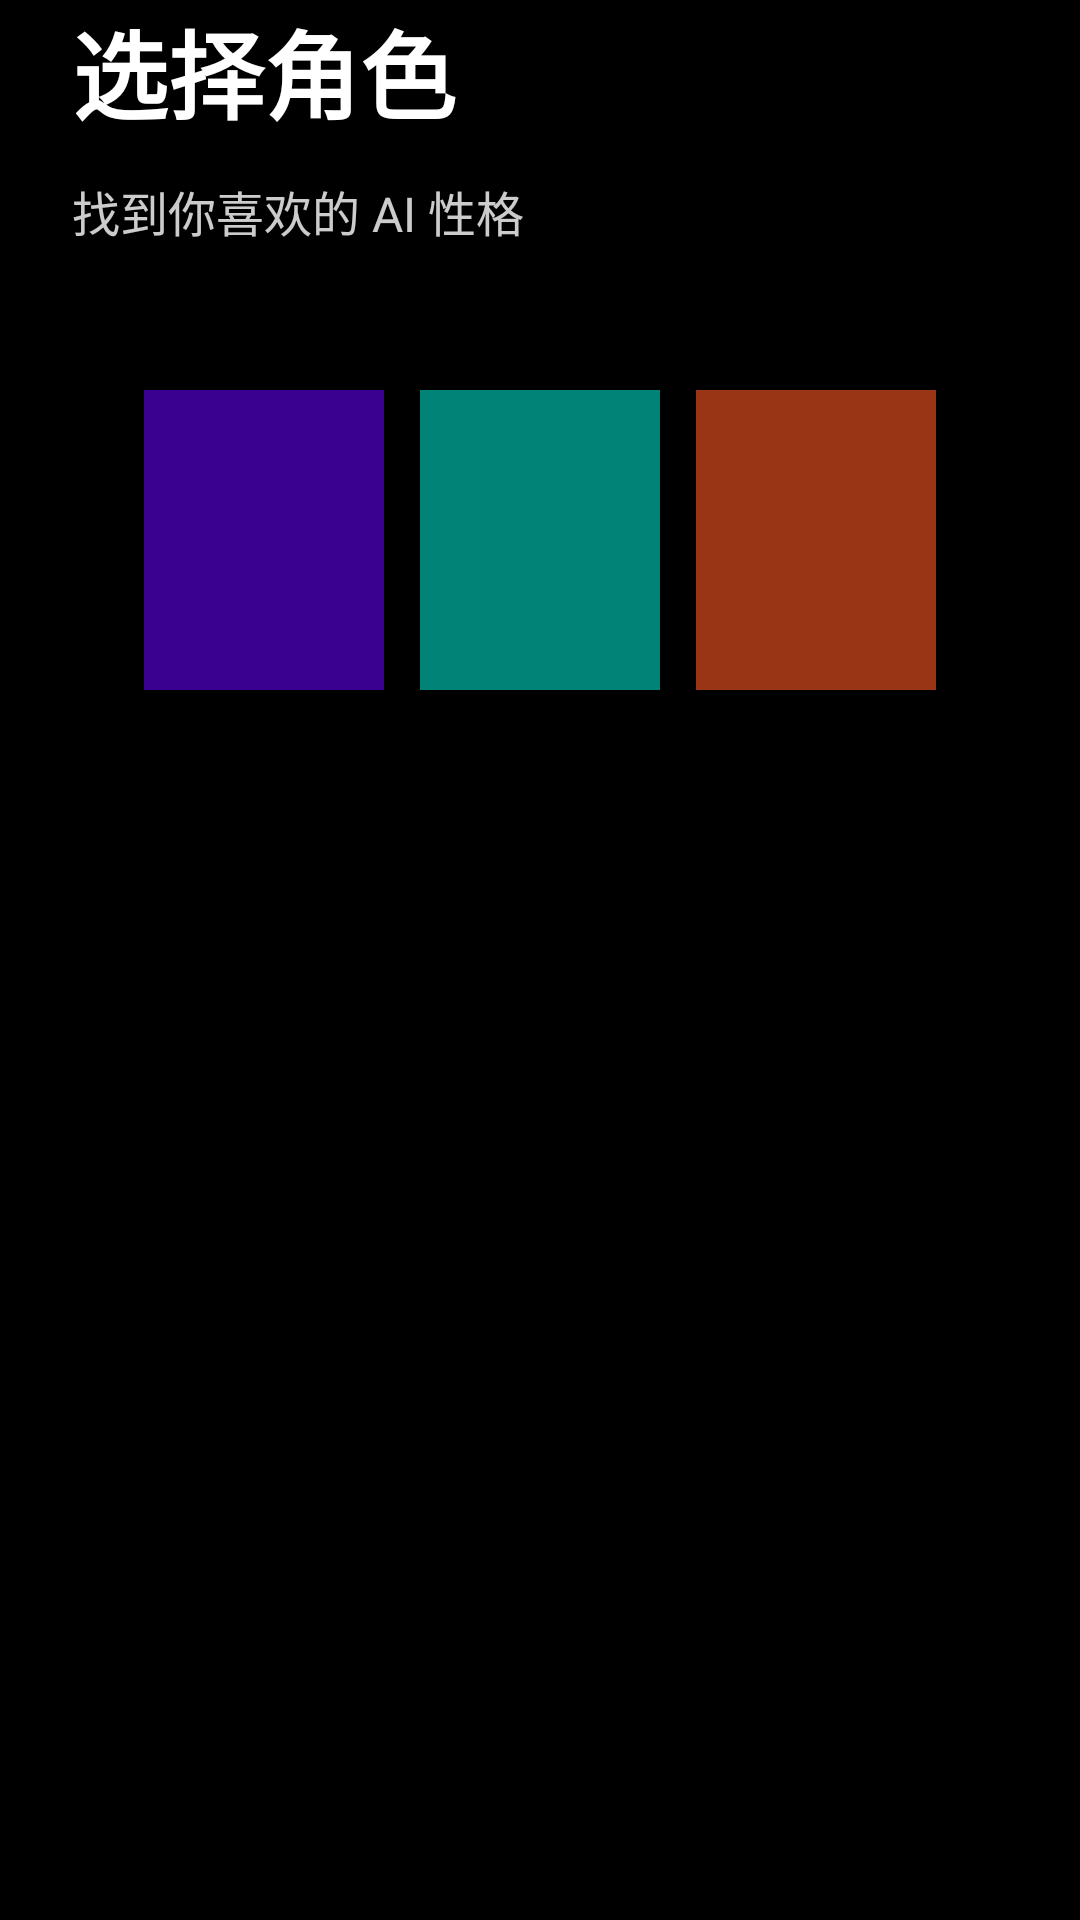

Reconstruct the res/layout file that produces this screen, plus the resources it refers to.
<!-- AndroidManifest.xml: application theme Theme.ChatGusogst.Splash -->
<!-- res/layout/fragment_onboarding_persona.xml -->
<?xml version="1.0" encoding="utf-8"?>
<androidx.constraintlayout.widget.ConstraintLayout xmlns:android="http://schemas.android.com/apk/res/android"
    xmlns:app="http://schemas.android.com/apk/res-auto"
    android:layout_width="match_parent"
    android:layout_height="match_parent"
    android:background="@color/black"
    android:paddingHorizontal="24dp">

    <TextView
        android:id="@+id/persona_title"
        android:layout_width="wrap_content"
        android:layout_height="wrap_content"
        android:text="@string/onboarding_persona_title"
        android:textColor="@color/white"
        android:textSize="32sp"
        android:textStyle="bold"
        app:layout_constraintStart_toStartOf="parent"
        app:layout_constraintTop_toTopOf="parent"
        app:layout_constraintVertical_bias="0.35" />

    <TextView
        android:id="@+id/persona_desc"
        android:layout_width="wrap_content"
        android:layout_height="wrap_content"
        android:text="@string/onboarding_persona_desc"
        android:textColor="@color/white"
        android:textSize="16sp"
        android:alpha="0.8"
        android:layout_marginTop="12dp"
        app:layout_constraintStart_toStartOf="parent"
        app:layout_constraintTop_toBottomOf="@id/persona_title" />

    
    <LinearLayout
        android:id="@+id/persona_cards_container"
        android:layout_width="match_parent"
        android:layout_height="wrap_content"
        android:orientation="horizontal"
        android:layout_marginTop="48dp"
        android:gravity="center"
        app:layout_constraintTop_toBottomOf="@id/persona_desc"
        app:layout_constraintStart_toStartOf="parent"
        app:layout_constraintEnd_toEndOf="parent">

        <View
            android:layout_width="80dp"
            android:layout_height="100dp"
            android:layout_marginEnd="12dp"
            android:background="#6200EE"
            android:alpha="0.6" />

        <View
            android:layout_width="80dp"
            android:layout_height="100dp"
            android:layout_marginEnd="12dp"
            android:background="#03DAC6"
            android:alpha="0.6" />

        <View
            android:layout_width="80dp"
            android:layout_height="100dp"
            android:background="#FF5722"
            android:alpha="0.6" />

    </LinearLayout>

</androidx.constraintlayout.widget.ConstraintLayout>
<!-- resources referenced by this layout -->
<resources>
  <color name="black">#000000</color>
  <color name="white">#FFFFFF</color>
  <string name="onboarding_persona_desc">找到你喜欢的 AI 性格</string>
  <string name="onboarding_persona_title">选择角色</string>
  <style name="Theme.ChatGusogst.Splash" parent="Theme.SplashScreen">
          <item name="windowSplashScreenBackground">@color/bg_primary_dark</item>
          <item name="windowSplashScreenAnimatedIcon">@android:color/transparent</item>
          <item name="postSplashScreenTheme">@style/Theme.ChatGusogst</item>
      </style>
  <color name="bg_primary_dark">#0D0D2B</color>
  <style name="Theme.ChatGusogst" parent="Theme.Material3.DayNight.NoActionBar">
          <item name="colorPrimary">@color/accent</item>
          <item name="colorPrimaryDark">@color/accent_hover</item>
          <item name="colorAccent">@color/accent</item>
          <item name="colorOnPrimary">@color/white</item>
          
          <item name="android:windowBackground">@color/bg_primary_light</item>
          <item name="android:colorBackground">@color/bg_primary_light</item>
          <item name="android:statusBarColor">@color/bg_primary_light</item>
          <item name="android:navigationBarColor">@color/bg_primary_light</item>
          <item name="android:windowLightStatusBar">true</item>
          <item name="android:windowLightNavigationBar">true</item>
          <item name="android:windowDrawsSystemBarBackgrounds">true</item>
          <item name="themeBgPrimary">@color/bg_primary_light</item>
          <item name="themeBgSecondary">@color/bg_secondary_light</item>
          <item name="themeBgTertiary">@color/bg_tertiary_light</item>
          <item name="themeBgElevated">@color/bg_elevated_light</item>
          <item name="themeTextPrimary">@color/text_primary_light</item>
          <item name="themeTextSecondary">@color/text_secondary_light</item>
          <item name="themeTextTertiary">@color/text_tertiary_light</item>
          <item name="themeBorderColor">@color/border_color_light</item>
          <item name="themeBorder">@color/border_light</item>
          <item name="themeDivider">@color/divider_light</item>
          <item name="themeAmbientTop">@color/bg_ambient_top_light</item>
          <item name="themeAmbientLeft">@color/bg_ambient_left_light</item>
          <item name="themeAmbientRight">@color/bg_ambient_right_light</item>
      </style>
  <color name="accent">#E94560</color>
  <color name="accent_hover">#C73E54</color>
  <color name="bg_primary_light">#FFFFFF</color>
  <color name="bg_secondary_light">#F0F0F5</color>
  <color name="bg_tertiary_light">#E5E5EA</color>
  <color name="bg_elevated_light">#FFFFFF</color>
  <color name="text_primary_light">#1A1A2E</color>
  <color name="text_secondary_light">#555570</color>
  <color name="text_tertiary_light">#8888A0</color>
  <color name="border_color_light">#22000000</color>
  <color name="border_light">#22000000</color>
  <color name="divider_light">#15000000</color>
  <color name="bg_ambient_top_light">#66FAF8FF</color>
  <color name="bg_ambient_left_light">#33FFF5F8</color>
  <color name="bg_ambient_right_light">#33F5FAFF</color>
</resources>
